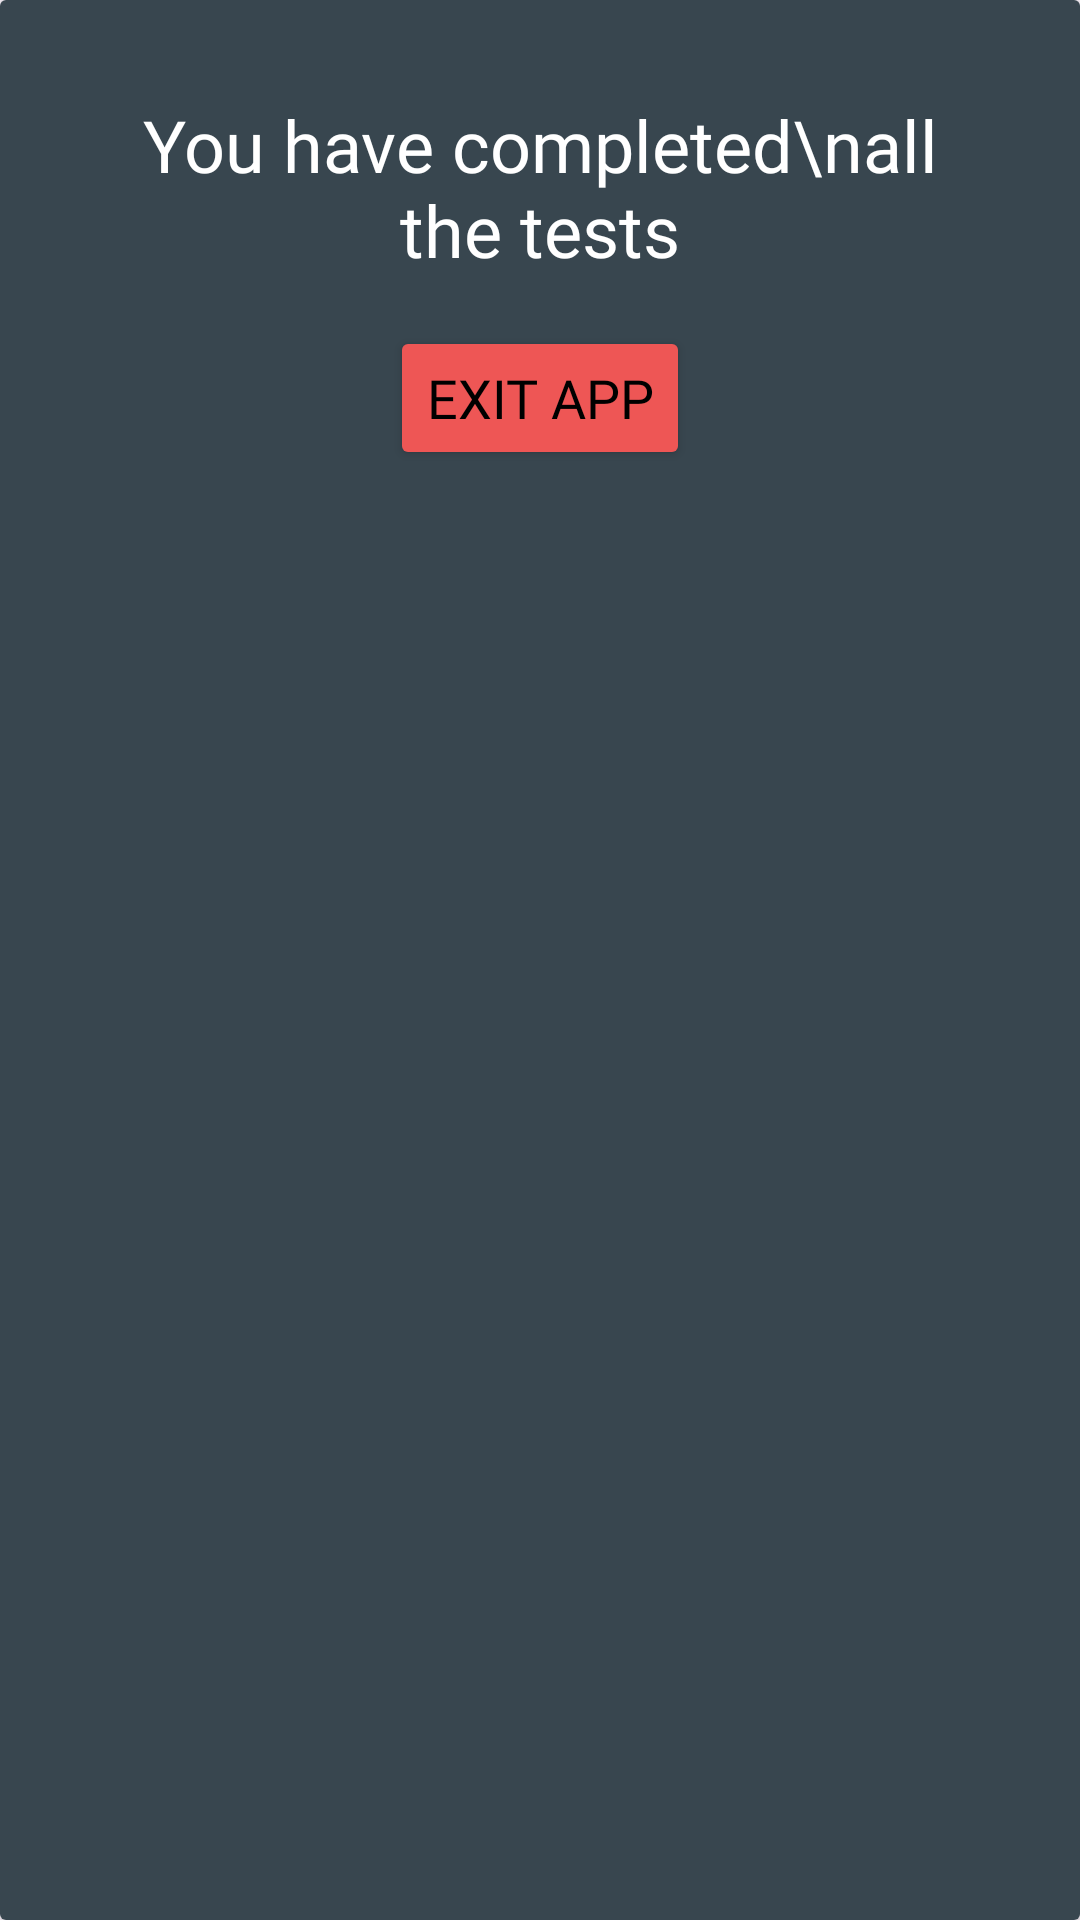

This screen was rendered from an Android layout file. Write that file and the resources it references.
<!-- AndroidManifest.xml: application theme Theme.PictureTestGame -->
<!-- res/layout/custom_dialog.xml -->
<?xml version="1.0" encoding="utf-8"?>
<androidx.cardview.widget.CardView xmlns:android="http://schemas.android.com/apk/res/android"
    xmlns:app="http://schemas.android.com/apk/res-auto"
    android:layout_width="match_parent"
    android:layout_height="wrap_content">

    <androidx.constraintlayout.widget.ConstraintLayout
        android:layout_width="match_parent"
        android:layout_height="match_parent"
        android:background="@color/tint"
        android:paddingHorizontal="32dp"
        android:paddingVertical="32dp">

        <TextView
            android:id="@+id/tv_title"
            android:layout_width="wrap_content"
            android:layout_height="wrap_content"
            android:fontFamily="@font/breeserif"
            android:textColor="@color/white"
            android:gravity="center"
            android:text="You have completed\nall the tests"
            android:textSize="24sp"
            app:layout_constraintEnd_toEndOf="parent"
            app:layout_constraintStart_toStartOf="parent"
            app:layout_constraintTop_toTopOf="parent" />

        <Button
            android:id="@+id/btn_exit"
            android:layout_width="wrap_content"
            android:layout_height="wrap_content"
            android:layout_marginTop="16dp"
            android:fontFamily="@font/breeserif"
            android:text="Exit app"
            android:textSize="18sp"
            android:textColor="@color/black"
            android:backgroundTint="@color/red"
            app:layout_constraintEnd_toEndOf="parent"
            app:layout_constraintStart_toStartOf="parent"
            app:layout_constraintTop_toBottomOf="@id/tv_title" />

    </androidx.constraintlayout.widget.ConstraintLayout>

</androidx.cardview.widget.CardView>
<!-- resources referenced by this layout -->
<resources>
  <color name="black">#FF000000</color>
  <color name="red">#EE5655</color>
  <color name="tint">#38464F</color>
  <color name="white">#FFFFFFFF</color>
  <style name="Theme.PictureTestGame" parent="Base.Theme.PictureTestGame" />
  <style name="Base.Theme.PictureTestGame" parent="Theme.Material3.DayNight.NoActionBar">
          
           <item name="colorPrimary">@color/dark</item>
      </style>
  <color name="dark">#141F23</color>
</resources>
